Run: headless pygame with SDL's dummy video driver; simulated clock (each Clock.tick advances the game by its frame time, no real sleeping); random seed 0; keys injected as events and as key.get_pressed() state; mouse plan: one left click at the window centre at the start of phase 2, then a move to the lower-right quarter at the start of phase 3.
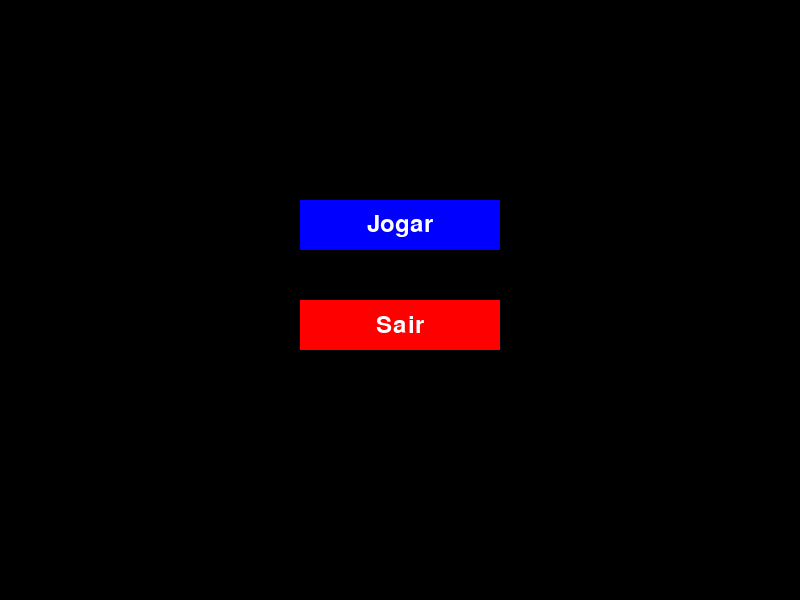
Frame 1 of 2 · flips 1–60 · no input
Frame 2 of 2 · flips 61–180 · clicked the window centre · tapped SPACE, RETURN · held RIGHT (→), D (game ended) · screen unchanged from frame 1, image omitted

The pygame program that drew these frames:

import pygame
import random



# Constants
GRID_SIZE = 7
CELL_SIZE = 80
SCREEN_WIDTH = 800
SCREEN_HEIGHT = 600



# Colors

WHITE = (255, 255, 255)
BLACK = (0, 0, 0)
GRAY = (128, 128, 128)
BLUE = (0, 0, 255)
RED = (255, 0, 0)
GREEN = (0, 255, 0)
YELLOW = (255, 255, 0)

player_colors  = {

    "azul": BLUE,
    "vermelho": RED,
    "amarelo": YELLOW,
    "verde": GREEN   
}

# Fonts

pygame.init()
pygame.font.init()
font = pygame.font.Font(None, 36)
screen = pygame.display.set_mode((SCREEN_WIDTH, SCREEN_HEIGHT))
pygame.display.set_caption("Territory Game")


##Draw Text on screen
def draw_text(text, font, color, surface, x, y):

    textobj = font.render(text, True, color)
    textrect = textobj.get_rect(center=(x, y))
    surface.blit(textobj, textrect)

class Jogador:
    def __init__(self, name, color):
        self.name = name
        self.color = color
        self.score = 0

##Class do manage main game logic

class Game:
    def __init__(self, grid_size, players):

        self.grid_size = grid_size
        self.board = [["" for _ in range(grid_size)] for _ in range(grid_size)]
        self.players = players
        self.current_player_index = 0
        self.first_move = {player.color: False for player in players}
    ##Draw the board

    def draw_board(self):
        cell_size =  SCREEN_WIDTH // self.grid_size

        for row in range(self.grid_size):
            for col in range(self.grid_size):
               rect = pygame.Rect(col * cell_size, row * cell_size, cell_size, cell_size)
               color = player_colors.get(self.board[row][col], WHITE)
               pygame.draw.rect(screen, color, rect)
               pygame.draw.rect(screen, BLACK, rect, 1)

    def place_piece(self, row, col):

        current_player = self.players[self.current_player_index]
        color = current_player

         ##CHeck if its the first move of the player
        if not self.first_move[color]:
            ##Checks if is in corner
            if self.is_corner(row, col, color):
                self.board[row][col] = color
                self.first_move[color] = True
                self.next_turn()
                return True
            else:
                print("First move must be in a corner")
                return False

        ##Checks if the move is valid
        if self.is_valid_move(row, col, color):
            self.board[row][col] = color
            self.next_turn()
            return True
        else: 
            print("Move most touch same-color piece diagonally")
            return False

    ##Check if the cell is the players color
    def is_corner(self, row, col, color):

        if color == "azul" and row == 0 and col == 0:
            return True
        if color == "vermelho" and row == 0 and col == self.grid_size - 1:
            return True
        if color == "verde" and row == self.grid_size - 1 and col == 0:
            return True
        if color == "amarelo" and row == self.grid_size - 1 and col == self.grid_size - 1:
            return True
        return False




# Main menu
def main_menu():

    running = True

    while running:

        screen.fill((0, 0, 0))  # fill the screen with black

        #draw the menu options

        draw_text("Menu Principal", font, BLACK, screen, SCREEN_WIDTH // 2, 100)

        #Butões

        play_button = pygame.Rect(SCREEN_WIDTH // 2 - 100, 200, 200, 50)
        exit_button = pygame.Rect(SCREEN_WIDTH // 2 - 100, 300, 200, 50)


        pygame.draw.rect(screen, BLUE, play_button)
        pygame.draw.rect(screen, RED, exit_button)


        draw_text("Jogar", font, WHITE, screen, SCREEN_WIDTH // 2, 225)
        draw_text("Sair", font, WHITE, screen, SCREEN_WIDTH // 2, 325)

        for event in pygame.event.get():
            if event.type == pygame.QUIT:
                running = False
            if event.type == pygame.MOUSEBUTTONDOWN:
                mouse_pos = event.pos

                if play_button.collidepoint(mouse_pos):
                    select_game_mode()
                if exit_button.collidepoint(mouse_pos):
                    running = False

        pygame.display.flip()






main_menu()
pygame.quit()
